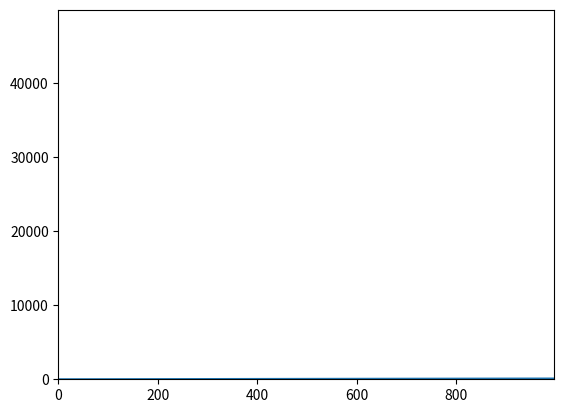

This chart was generated by the following Python code:
import matplotlib.pyplot as plt
import math

def sigma(x):
    ret = 0
    c = []
    for val in x:
       ret += val
       c.append(ret)
    return c


b = []
for i in range(1,1000):
        b.append(i/100*100*(1/10))
d = sigma(b)
print(d)
a = []
for i in range(len(b)):
    a.append(i)
print(a)
plt.plot(a,b)
plt.ylim(0,d[-1])
plt.xlim(0,a[-1])
plt.show()